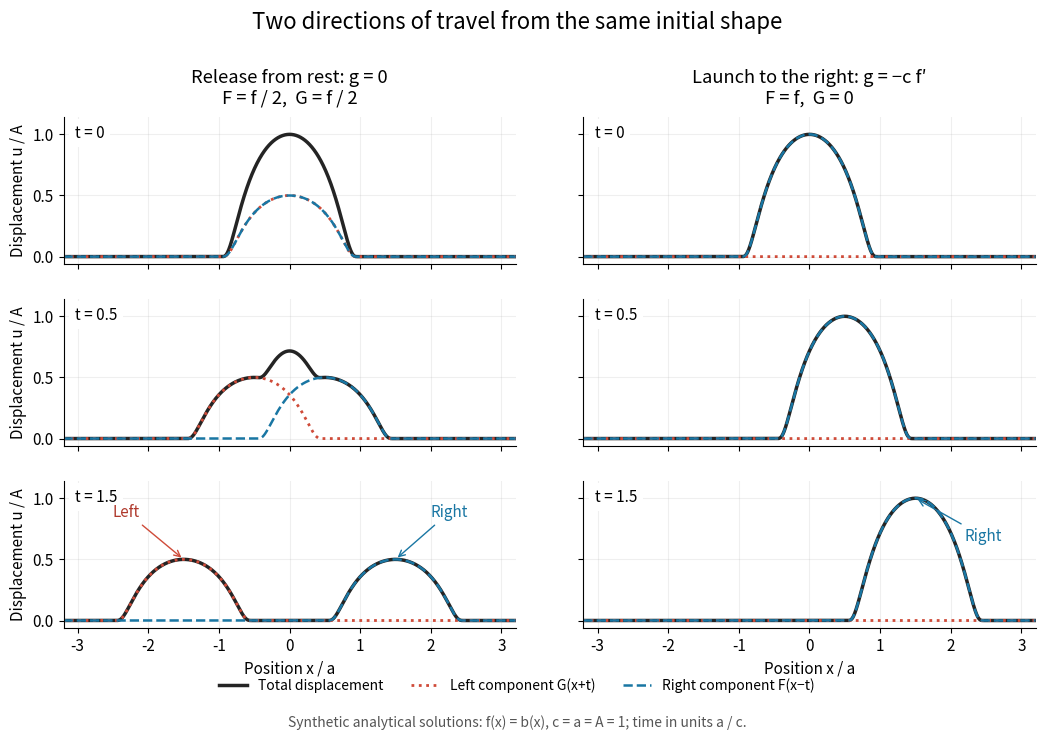

The script that saved this image: (Note: this script raises an exception after producing the figure.)
"""Synthetic wave solutions; tested with Python 3.14, matplotlib 3.10.7, numpy 2.3.5.

Run from _media; writes the matching PNG basename in the current directory.
"""

from pathlib import Path

import matplotlib.pyplot as plt
import numpy as np


def bump(x):
    """C-infinity compact pulse, support [-1, 1], peak one."""
    x = np.asarray(x, dtype=float)
    y = np.zeros_like(x)
    inside = np.abs(x) < 1
    y[inside] = np.exp(1 - 1 / (1 - x[inside] ** 2))
    return y


def main():
    plt.rcParams.update({"font.size": 11, "axes.spines.top": False,
                         "axes.spines.right": False, "figure.facecolor": "white",
                         "axes.facecolor": "white"})
    x = np.linspace(-3.2, 3.2, 1601)
    fig, axes = plt.subplots(3, 2, figsize=(10.8, 7.4), sharex=True, sharey=True)
    for row, t in enumerate((0, 0.5, 1.5)):
        for col in (0, 1):
            ax = axes[row, col]
            right = (0.5 if col == 0 else 1) * bump(x - t)
            left = 0.5 * bump(x + t) if col == 0 else np.zeros_like(x)
            ax.plot(x, right + left, color="#242424", lw=2.5, label="Total displacement")
            ax.plot(x, left, color="#cf4b39", lw=2, linestyle=":", label="Left component G(x+t)")
            ax.plot(x, right, color="#1976a3", lw=1.8, linestyle="--", label="Right component F(x−t)")
            ax.set_ylim(-0.06, 1.14)
            ax.set_xlim(-3.2, 3.2)
            ax.set_yticks((0, 0.5, 1))
            ax.grid(alpha=0.2)
            ax.text(0.025, 0.86, f"t = {t:g}", transform=ax.transAxes,
                    bbox={"facecolor": "white", "edgecolor": "none"})
            if col == 0:
                ax.set_ylabel("Displacement u / A")
            if row == 2:
                ax.set_xlabel("Position x / a")
                if col == 0:
                    ax.annotate("Left", (-1.5, 0.5), (-2.5, 0.85),
                                arrowprops={"arrowstyle": "->", "color": "#cf4b39"}, color="#af392c")
                    ax.annotate("Right", (1.5, 0.5), (2, 0.85),
                                arrowprops={"arrowstyle": "->", "color": "#1976a3"}, color="#1976a3")
                else:
                    ax.annotate("Right", (1.5, 1), (2.2, 0.65),
                                arrowprops={"arrowstyle": "->", "color": "#1976a3"}, color="#1976a3")
    axes[0, 0].set_title("Release from rest: g = 0\nF = f / 2,  G = f / 2", pad=10)
    axes[0, 1].set_title("Launch to the right: g = −c f′\nF = f,  G = 0", pad=10)
    handles, labels = axes[0, 0].get_legend_handles_labels()
    fig.legend(handles, labels, loc="lower center", ncol=3, frameon=False, fontsize=10,
               bbox_to_anchor=(0.5, 0.045))
    fig.suptitle("Two directions of travel from the same initial shape", fontsize=16, y=0.985)
    fig.text(0.5, 0.016, "Synthetic analytical solutions: f(x) = b(x), c = a = A = 1; time in units a / c.",
             ha="center", fontsize=10, color="#555555")
    fig.subplots_adjust(left=0.08, right=0.98, bottom=0.15, top=0.84, hspace=0.24, wspace=0.15)
    fig.savefig(Path.cwd() / (Path(__file__).stem + ".png"), dpi=110, facecolor="white", transparent=False)
    plt.close(fig)


if __name__ == "__main__":
    main()
